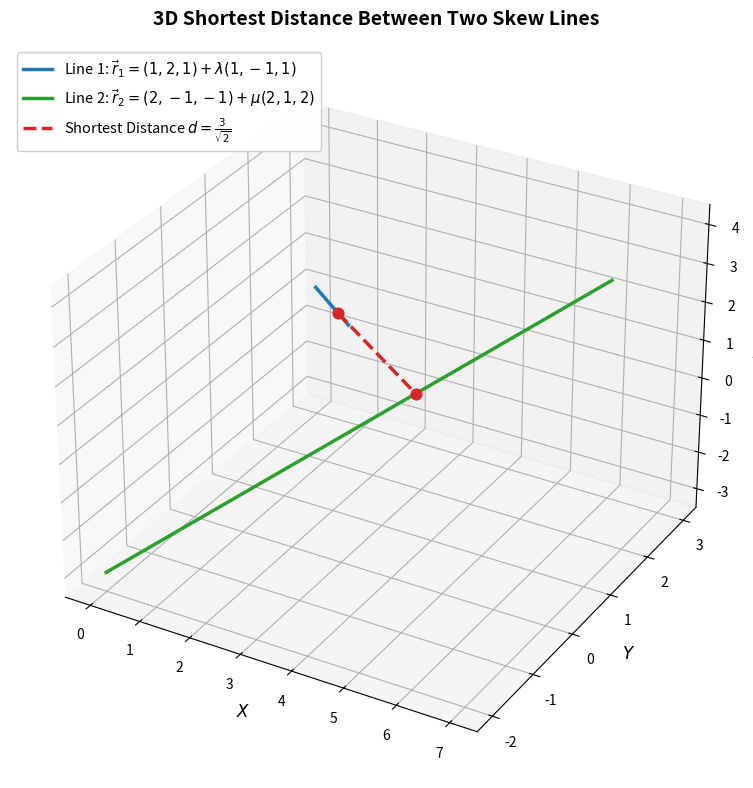

Recreate this plot in Python.
import numpy as np
import matplotlib.pyplot as plt

# 1. Line parameters
a1 = np.array([1, 2, 1])
b1 = np.array([1, -1, 1])

a2 = np.array([2, -1, -1])
b2 = np.array([2, 1, 2])

# 2. Compute points of closest approach on both lines
A = np.array([
    [np.dot(b1, b1), -np.dot(b1, b2)],
    [np.dot(b1, b2), -np.dot(b2, b2)]
])
B = np.array([
    np.dot(a2 - a1, b1),
    np.dot(a2 - a1, b2)
])
lam_val, mu_val = np.linalg.solve(A, B)

p1_closest = a1 + lam_val * b1
p2_closest = a2 + mu_val * b2

# 3. Parametric grids for lines
t1 = np.linspace(-1, 3, 200)
t2 = np.linspace(-1, 2.5, 200)

line1 = np.array([a1 + t * b1 for t in t1])
line2 = np.array([a2 + t * b2 for t in t2])

# 4. 3D Plot setup
fig = plt.figure(figsize=(10, 8), dpi=150)
ax = fig.add_subplot(111, projection='3d')

# Plot Lines
ax.plot(line1[:, 0], line1[:, 1], line1[:, 2], color='#1F77B4', linewidth=2.5, 
        label=r'Line 1: $\vec{r}_1 = (1,2,1) + \lambda(1,-1,1)$')
ax.plot(line2[:, 0], line2[:, 1], line2[:, 2], color='#2CA02C', linewidth=2.5, 
        label=r'Line 2: $\vec{r}_2 = (2,-1,-1) + \mu(2,1,2)$')

# Plot Shortest Distance Segment
ax.plot([p1_closest[0], p2_closest[0]], 
        [p1_closest[1], p2_closest[1]], 
        [p1_closest[2], p2_closest[2]], 
        color='#D62728', linestyle='--', linewidth=2.5, 
        label=r'Shortest Distance $d = \frac{3}{\sqrt{2}}$')

# Highlight closest points
ax.scatter([p1_closest[0]], [p1_closest[1]], [p1_closest[2]], color='#D62728', s=60, zorder=5)
ax.scatter([p2_closest[0]], [p2_closest[1]], [p2_closest[2]], color='#D62728', s=60, zorder=5)

# Formatting
ax.set_xlabel('$X$', fontsize=12, fontweight='bold')
ax.set_ylabel('$Y$', fontsize=12, fontweight='bold')
ax.set_zlabel('$Z$', fontsize=12, fontweight='bold')
ax.set_title(r"3D Shortest Distance Between Two Skew Lines", fontsize=14, fontweight='bold', pad=15)

ax.grid(True, linestyle=':', alpha=0.6)
ax.legend(loc='upper left', fontsize=10.5, frameon=True, facecolor='white', framealpha=0.95)

plt.tight_layout()
plt.show()
